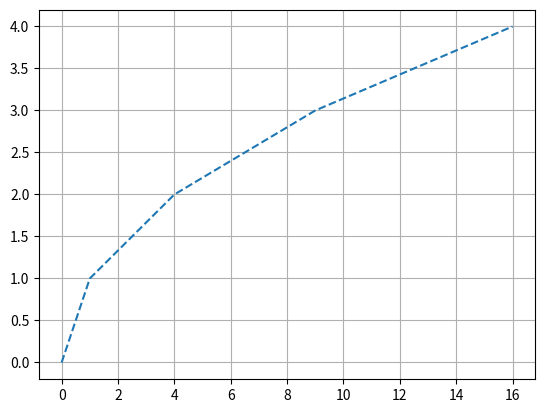

Here is the Python script that generated this plot:
import numpy as np
import matplotlib
import matplotlib.pyplot as plt

print(matplotlib.get_backend())

y = np.arange(0, 5, 1)
x = np.array([a*a for a in y])

# y1 = [0, 1, 2, 3]
# x1 = [i+1 for i in y1]

plt.plot(x, y, '--')
plt.grid()
plt.show()
